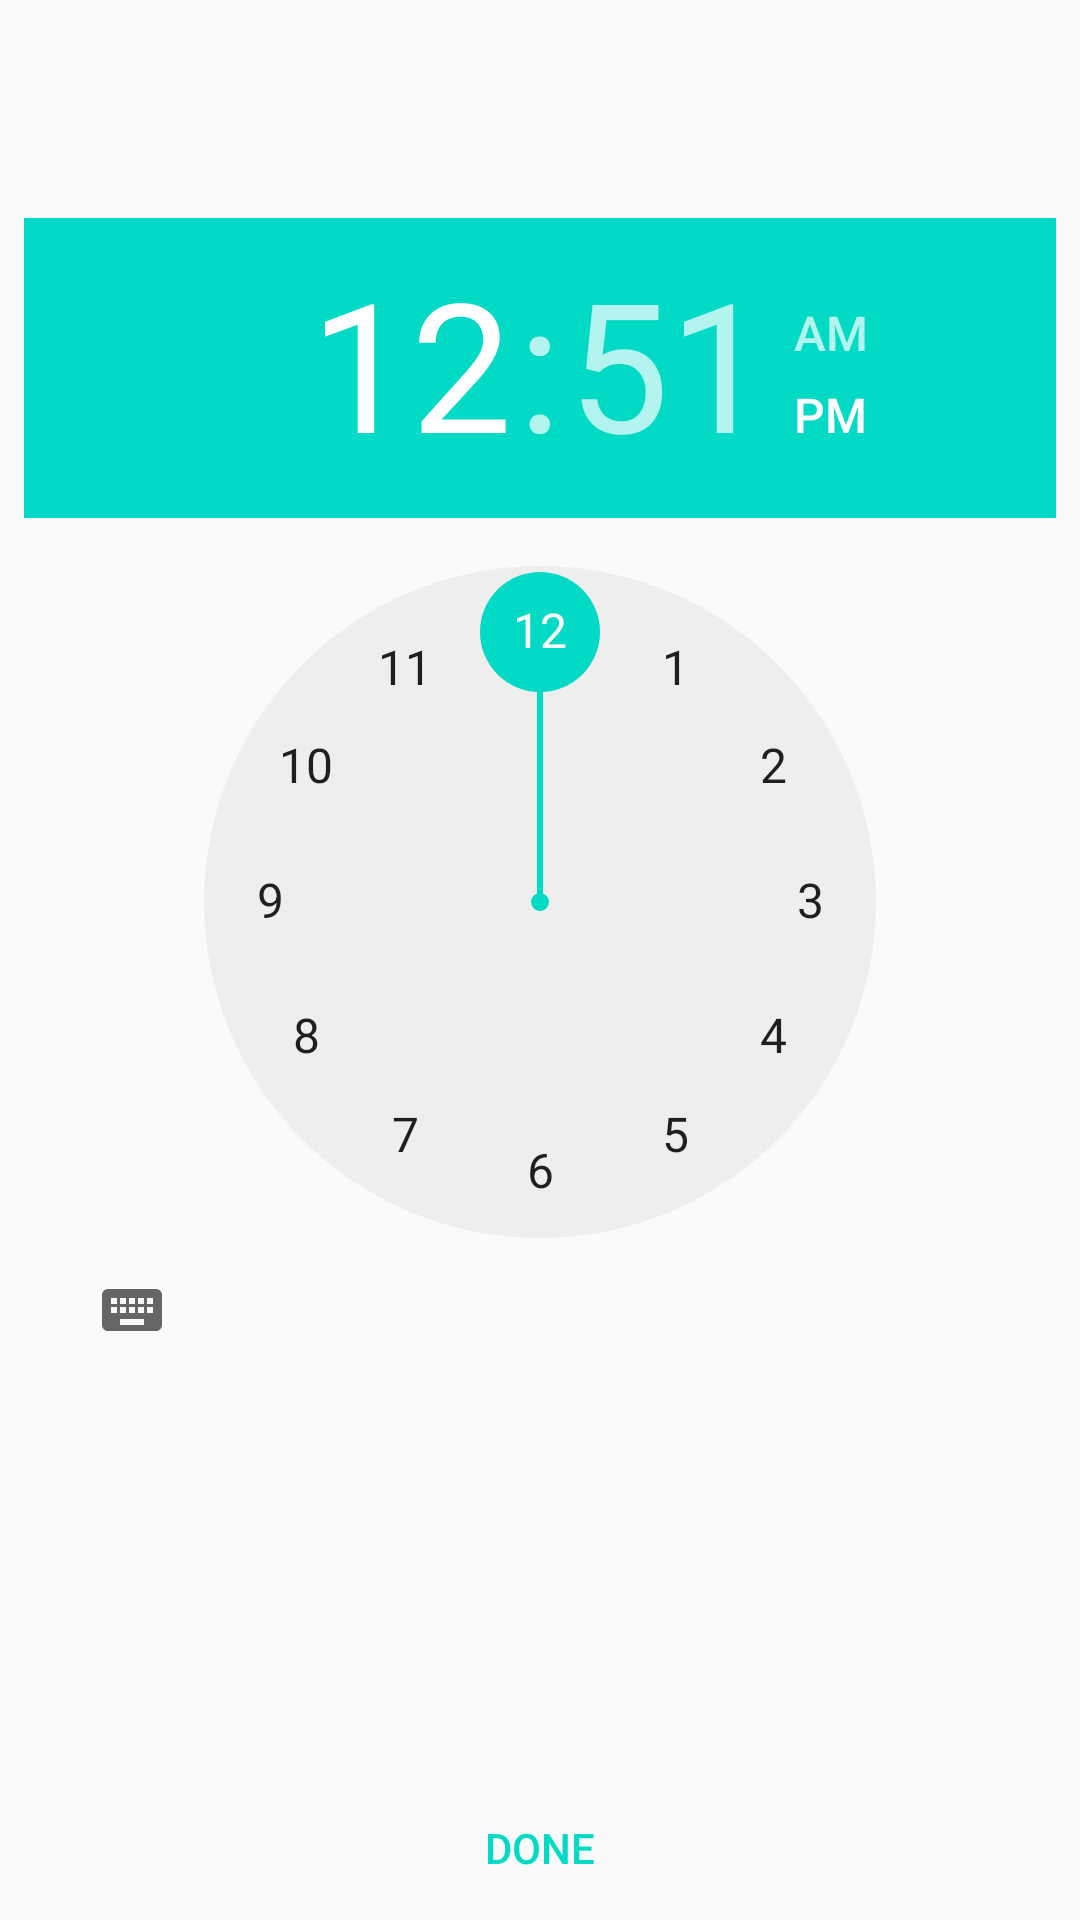

Android layout source for this screen:
<!-- AndroidManifest.xml: application theme AppTheme -->
<!-- res/layout/fragment_task_time.xml -->
<android.support.constraint.ConstraintLayout xmlns:android="http://schemas.android.com/apk/res/android"
    xmlns:app="http://schemas.android.com/apk/res-auto"
    xmlns:tools="http://schemas.android.com/tools"
    android:layout_width="match_parent"
    android:layout_height="match_parent"
    tools:context="layout.TaskTimeFragment">


    <TimePicker
        android:id="@+id/timePicker"
        android:layout_width="match_parent"
        android:layout_height="447dp"
        android:layout_marginEnd="8dp"
        android:layout_marginLeft="8dp"
        android:layout_marginRight="8dp"
        android:layout_marginStart="8dp"
        android:layout_marginTop="8dp"
        app:layout_constraintLeft_toLeftOf="parent"
        app:layout_constraintRight_toRightOf="parent"
        app:layout_constraintTop_toTopOf="parent"
        app:layout_constraintHorizontal_bias="0.0"
        android:layout_marginBottom="8dp"
        app:layout_constraintBottom_toTopOf="@+id/button" />

    <Button
        android:id="@+id/button"
        style="@style/Widget.AppCompat.Button.Borderless"
        android:layout_width="0dp"
        android:layout_height="48dp"
        android:text="@string/add_task_done"
        android:onClick="addTaskDone"
        android:theme="@style/ButtonAccent"
        android:textColor="@color/colorAccent"
        app:layout_constraintBottom_toBottomOf="parent"
        app:layout_constraintLeft_toLeftOf="parent"
        app:layout_constraintRight_toRightOf="parent" />
</android.support.constraint.ConstraintLayout>
<!-- resources referenced by this layout -->
<resources>
  <string name="add_task_done">DONE</string>
  <style name="ButtonAccent" parent="Theme.AppCompat.Light">
          <item name="colorControlHighlight">@color/colorAccent</item>
      </style>
  <style name="AppTheme" parent="Theme.AppCompat.Light.DarkActionBar">
          
          <item name="colorPrimary">@color/colorPrimary</item>
          <item name="colorPrimaryDark">@color/colorPrimaryDark</item>
          <item name="colorAccent">@color/colorAccent</item>
      </style>
  <!-- not gathered from this repository: default colours our renderer supplied (Android Studio template values) -->
  <color name="colorPrimary">#FF6200EE</color>
  <color name="colorPrimaryDark">#FF3700B3</color>
  <color name="colorAccent">#FF03DAC5</color>
</resources>
